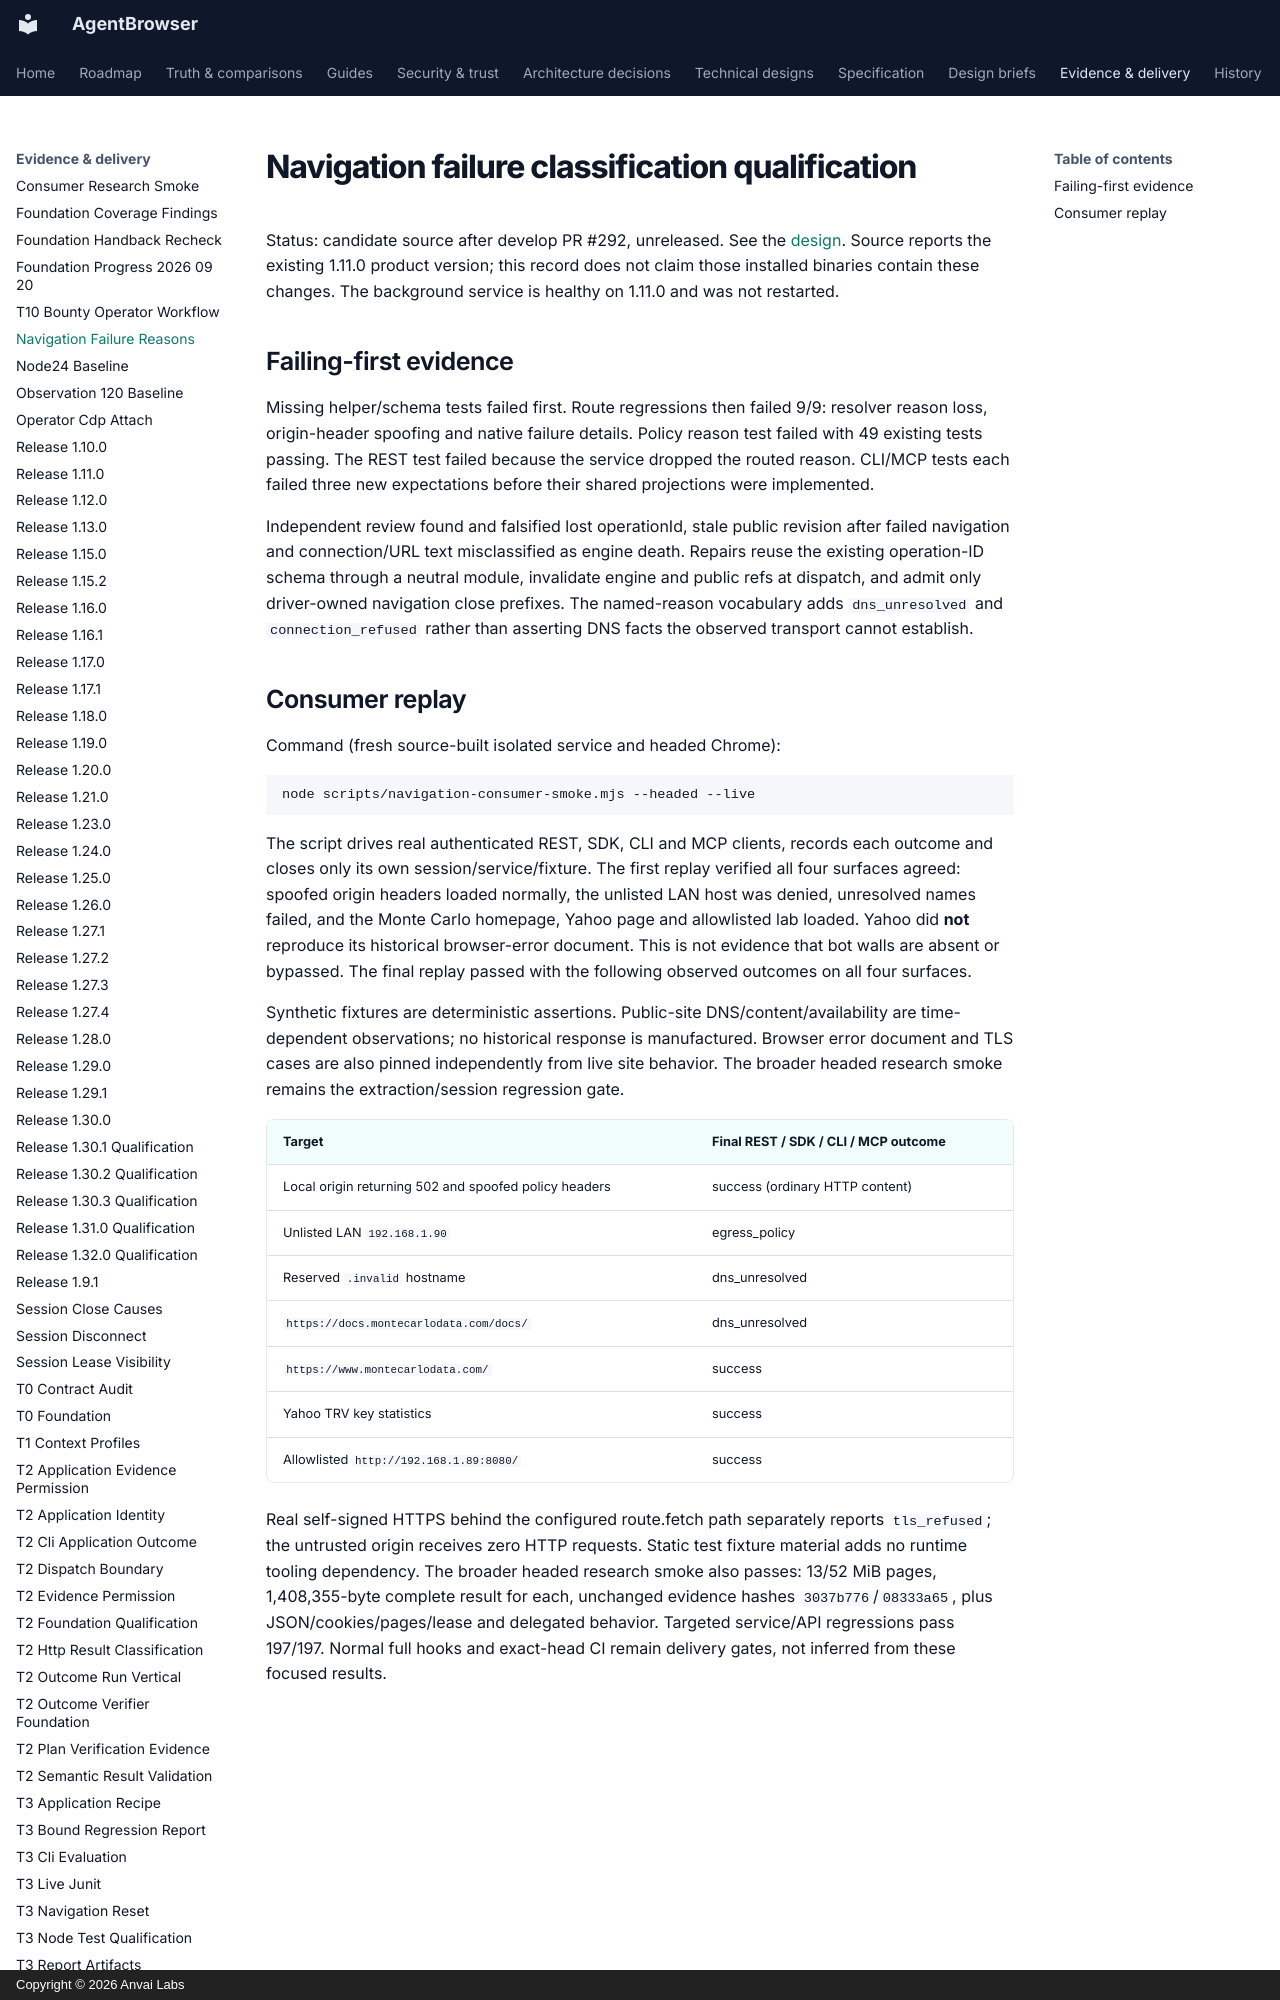

repository: anvai-labs/agentbrowser · page: spec/evidence/navigation-failure-reasons/index.html · generator: mkdocs · copyright: Copyright © 2026 Anvai Labs

# Navigation failure classification qualification

Status: candidate source after develop PR #292, unreleased. See the
[design](../design/navigation-failure-reasons.md). Source reports the existing
1.11.0 product version; this record does not claim those installed binaries contain
these changes. The background service is healthy on 1.11.0 and was not restarted.

## Failing-first evidence

Missing helper/schema tests failed first. Route regressions then failed 9/9:
resolver reason loss, origin-header spoofing and native failure details. Policy
reason test failed with 49 existing tests passing. The REST test failed because the
service dropped the routed reason. CLI/MCP tests each failed three new expectations
before their shared projections were implemented.

Independent review found and falsified lost operationId, stale public revision after
failed navigation and connection/URL text misclassified as engine death. Repairs
reuse the existing operation-ID schema through a neutral module, invalidate engine
and public refs at dispatch, and admit only driver-owned navigation close prefixes.
The named-reason vocabulary adds `dns_unresolved` and `connection_refused` rather
than asserting DNS facts the observed transport cannot establish.
